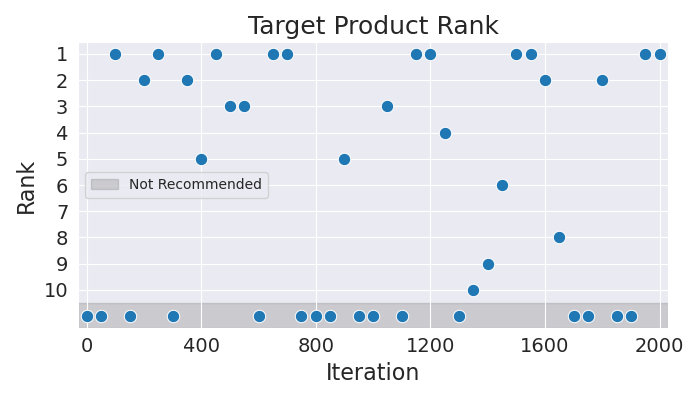

The table this chart was drawn from, first rows:
Iteration, Rank
0, 11
50, 11
100, 1
150, 11
200, 2
250, 1
300, 11
350, 2
400, 5
450, 1
500, 3
550, 3
600, 11
650, 1
700, 1
750, 11
800, 11
850, 11
900, 5
950, 11
1000, 11
1050, 3
1100, 11
1150, 1
1200, 1
1250, 4
1300, 11
1350, 10
1400, 9
1450, 6
1500, 1
1550, 1
1600, 2
1650, 8
1700, 11
1750, 11
1800, 2
1850, 11
1900, 11
1950, 1
2000, 1
